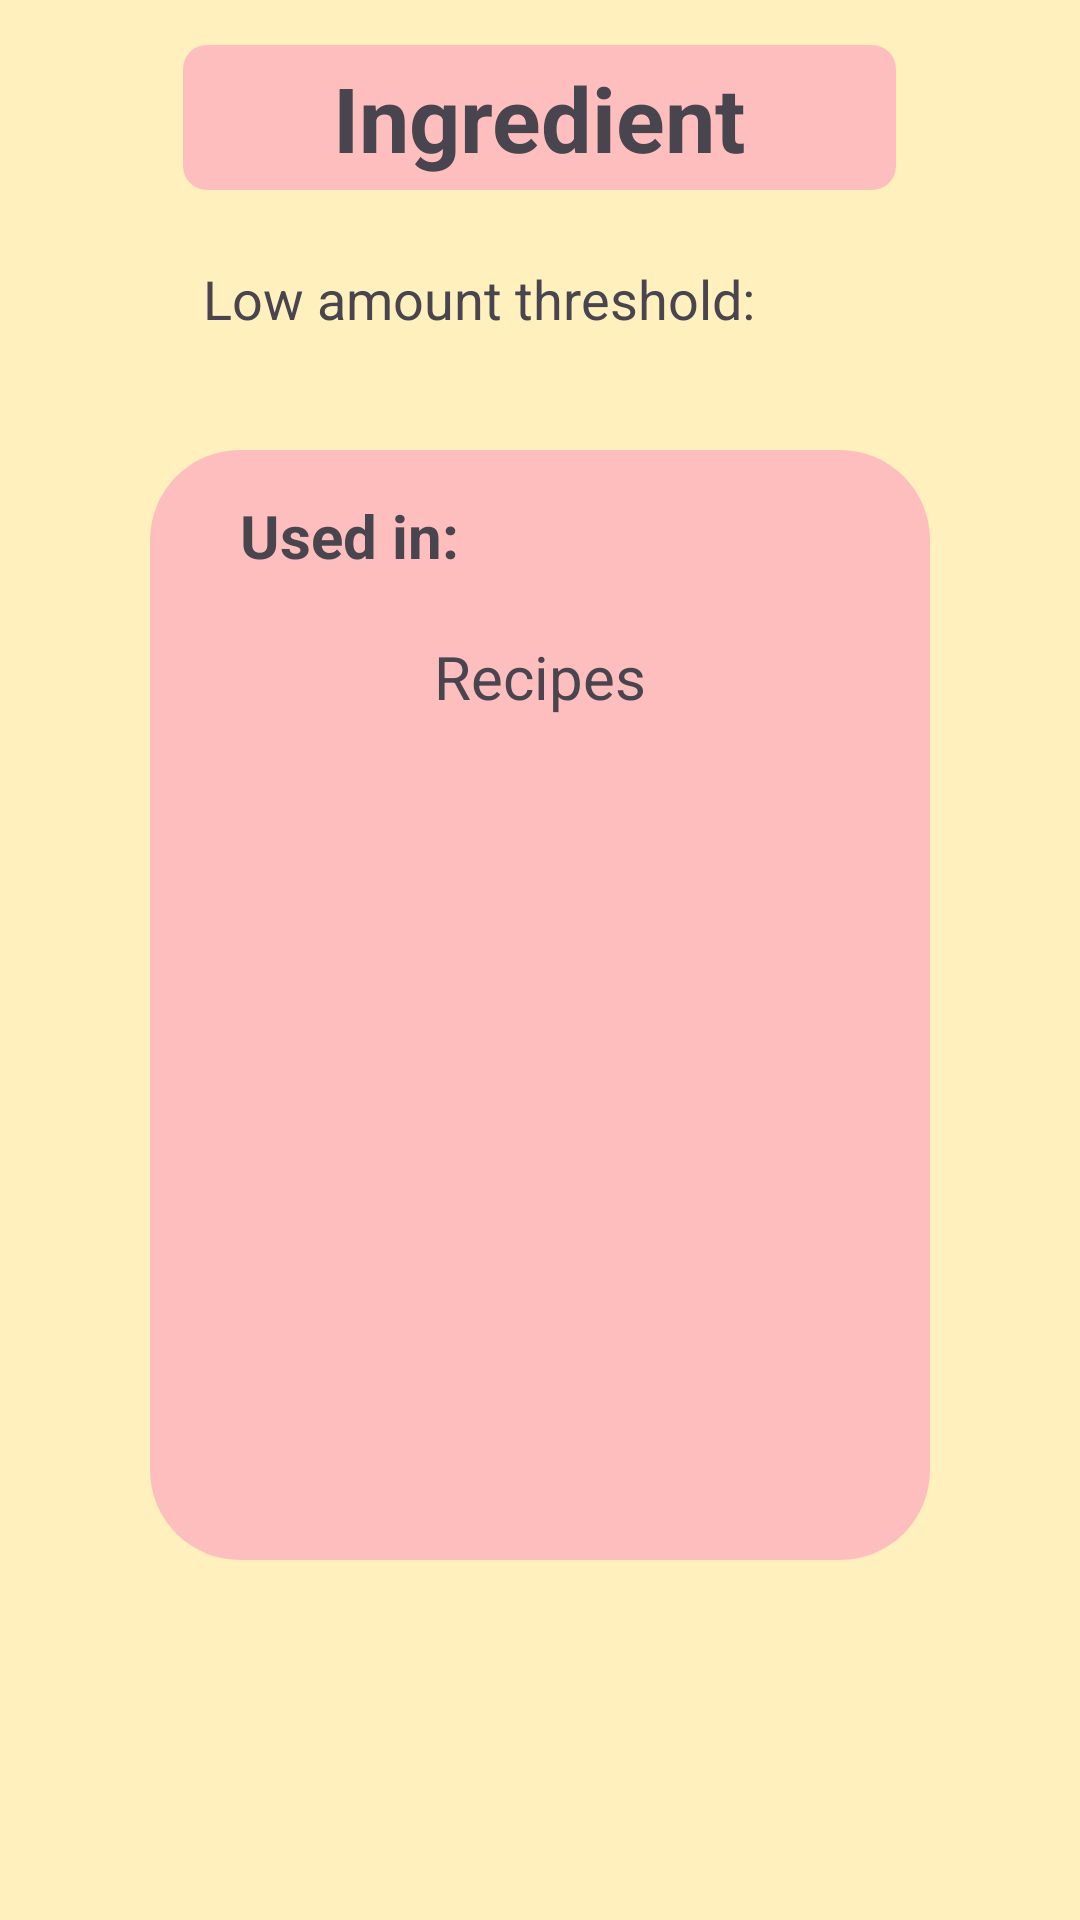

Write the Android layout XML for this screen, with the resource values it uses.
<!-- AndroidManifest.xml: application theme Theme.InventorizorApp -->
<!-- res/layout/activity_ingredient_info.xml -->
<?xml version="1.0" encoding="utf-8"?>
<androidx.constraintlayout.widget.ConstraintLayout xmlns:android="http://schemas.android.com/apk/res/android"
    xmlns:app="http://schemas.android.com/apk/res-auto"
    xmlns:tools="http://schemas.android.com/tools"
    android:layout_width="match_parent"
    android:layout_height="match_parent"
    tools:context=".IngredientInfo">

    <LinearLayout
        android:id="@+id/linearLayoutIngredientName"
        android:layout_width="match_parent"
        android:layout_height="match_parent"
        android:background="#FFF0BE"
        android:orientation="vertical"
        app:layout_constraintBottom_toBottomOf="parent"
        app:layout_constraintLeft_toLeftOf="parent"
        app:layout_constraintRight_toRightOf="parent"
        app:layout_constraintTop_toTopOf="parent">

        <TextView
            android:id="@+id/ingredientName"
            android:layout_width="wrap_content"
            android:layout_height="wrap_content"
            android:layout_gravity="center_horizontal"
            android:layout_marginTop="15dp"
            android:background="@drawable/smallersalmonroundedcorners"
            android:paddingLeft="50dp"
            android:paddingTop="4dp"
            android:paddingRight="50dp"
            android:paddingBottom="4dp"
            android:text="Ingredient"
            android:textAlignment="center"
            android:textSize="30dp"
            android:textStyle="bold" />

        <TextView
            android:id="@+id/ingredientThreshold"
            android:layout_width="wrap_content"
            android:layout_height="wrap_content"
            android:layout_gravity="center_horizontal"
            android:layout_marginTop="20dp"
            android:background="@drawable/grayrounded"
            android:paddingLeft="9dp"
            android:paddingTop="4dp"
            android:paddingRight="50dp"
            android:paddingBottom="4dp"
            android:text="Low amount threshold:"
            android:textAlignment="center"
            android:textSize="18dp" />

    </LinearLayout>


    <LinearLayout
        android:id="@+id/linearLayout4"
        android:layout_width="match_parent"
        android:layout_height="match_parent"
        android:layout_marginLeft="50dp"
        android:layout_marginTop="150dp"
        android:layout_marginRight="50dp"
        android:layout_marginBottom="120dp"
        android:background="@drawable/biggersalmonroundedcorners"
        android:orientation="vertical"
        app:layout_constraintBottom_toBottomOf="parent"
        app:layout_constraintLeft_toLeftOf="parent"
        app:layout_constraintRight_toRightOf="parent"
        app:layout_constraintTop_toTopOf="parent">

        <TextView
            android:id="@+id/usedInTextView"
            android:layout_width="wrap_content"
            android:layout_height="wrap_content"
            android:layout_marginLeft="30dp"
            android:layout_marginTop="15dp"
            android:text="Used in:"
            android:textSize="20dp"
            android:textStyle="bold" />


        <TextView
            android:id="@+id/addinstructions"
            android:layout_width="match_parent"
            android:layout_height="wrap_content"
            android:layout_gravity="center_horizontal"
            android:layout_marginHorizontal="50dp"
            android:layout_marginTop="20dp"
            android:background="@drawable/grayrounded"
            android:text="Recipes"
            android:textAlignment="center"
            android:textSize="20dp" />

        <ListView
            android:id="@+id/recipeListView"
            android:layout_width="match_parent"
            android:layout_height="300dp"
            android:layout_marginHorizontal="20dp"
            android:layout_marginTop="50dp"
            android:background="@drawable/grayrounded" />


    </LinearLayout>

    <LinearLayout
        android:id="@+id/buttonsView"
        android:layout_width="match_parent"
        android:layout_height="match_parent"
        android:layout_marginTop="785dp"
        android:orientation="horizontal"
        app:layout_constraintLeft_toLeftOf="parent"
        app:layout_constraintRight_toRightOf="parent"
        app:layout_constraintTop_toBottomOf="parent">

        <androidx.appcompat.widget.AppCompatButton
            android:id="@+id/editButton"
            android:layout_width="wrap_content"
            android:layout_height="wrap_content"
            android:layout_marginLeft="25dp"
            android:background="@drawable/smallersalmonroundedcorners"
            android:onClick="goToAddIngredient"
            android:text="Edit" />

        
        <androidx.appcompat.widget.AppCompatButton
            android:id="@+id/backButton"
            android:layout_width="wrap_content"
            android:layout_height="wrap_content"
            android:layout_marginLeft="190dp"
            android:background="@drawable/baseline_arrow_back_24"
            android:onClick="goToMainActivity" />
    </LinearLayout>
</androidx.constraintlayout.widget.ConstraintLayout>
<!-- resources referenced by this layout -->
<resources>
  <!-- drawable biggersalmonroundedcorners (drawable) -->
  <?xml version="1.0" encoding="utf-8"?>
  <shape xmlns:android="http://schemas.android.com/apk/res/android">
      <corners android:radius="30dp" />
      <solid android:color="#FFBEBE" />
  </shape>
  <!-- drawable smallersalmonroundedcorners (drawable) -->
  <?xml version="1.0" encoding="utf-8"?>
  <shape xmlns:android="http://schemas.android.com/apk/res/android">
      <corners android:radius="8dp" />
      <solid android:color="#FFBEBE" />
  </shape>
  <style name="Theme.InventorizorApp" parent="Base.Theme.InventorizorApp" />
  <style name="Base.Theme.InventorizorApp" parent="Theme.Material3.DayNight.NoActionBar">
          
          
      </style>
</resources>
